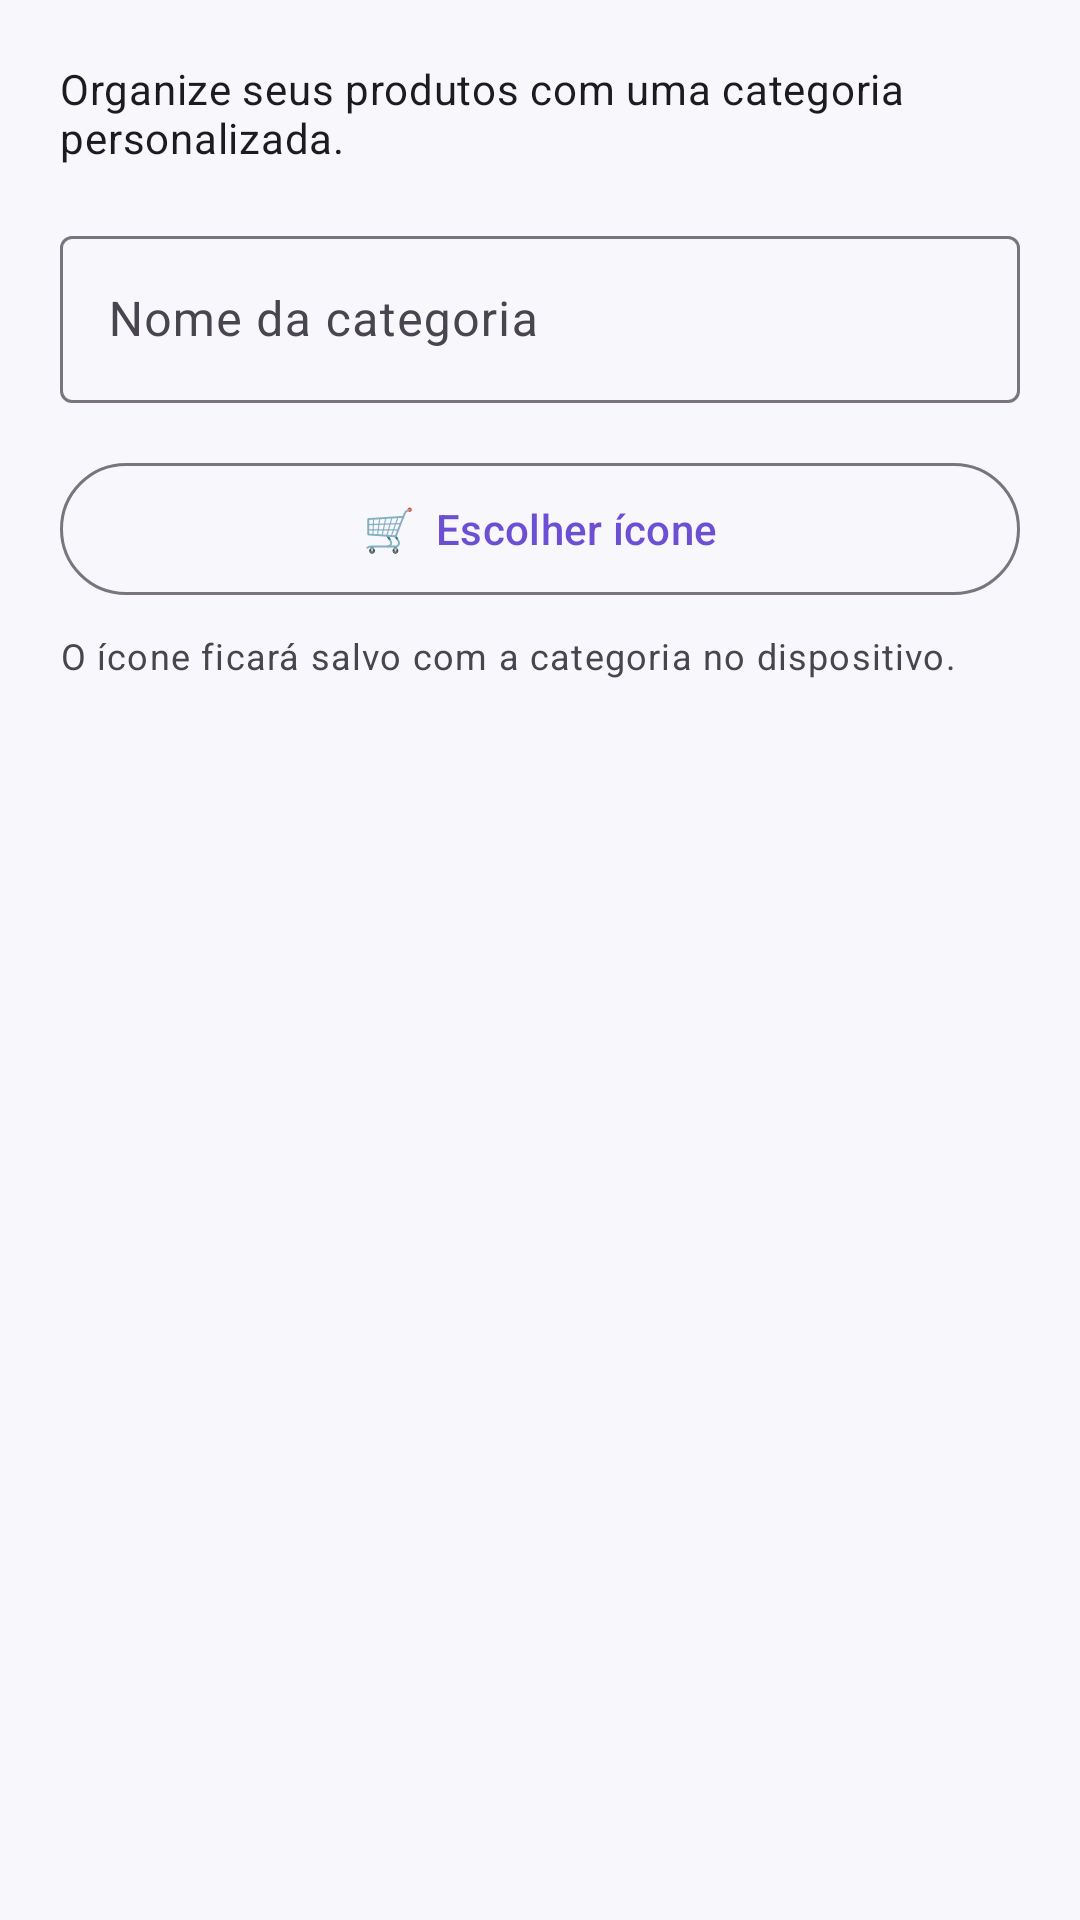

Write the Android layout XML for this screen, with the resource values it uses.
<!-- AndroidManifest.xml: application theme Theme.ListaCompras -->
<!-- res/layout/dialog_category.xml -->
<?xml version="1.0" encoding="utf-8"?>
<LinearLayout xmlns:android="http://schemas.android.com/apk/res/android"
    xmlns:app="http://schemas.android.com/apk/res-auto"
    android:layout_width="match_parent" android:layout_height="wrap_content"
    android:orientation="vertical" android:padding="20dp">
    <TextView android:layout_width="match_parent" android:layout_height="wrap_content"
        android:text="Organize seus produtos com uma categoria personalizada."
        android:textAppearance="@style/TextAppearance.Material3.BodyMedium" />
    <com.google.android.material.textfield.TextInputLayout
        android:id="@+id/layoutNewCategoryName"
        style="@style/Widget.Material3.TextInputLayout.OutlinedBox"
        android:layout_width="match_parent" android:layout_height="wrap_content"
        android:layout_marginTop="18dp" android:hint="Nome da categoria">
        <com.google.android.material.textfield.TextInputEditText
            android:id="@+id/inputNewCategoryName" android:layout_width="match_parent"
            android:layout_height="wrap_content" android:inputType="textCapSentences"
            android:maxLength="40" android:maxLines="1" />
    </com.google.android.material.textfield.TextInputLayout>
    <com.google.android.material.button.MaterialButton
        android:id="@+id/buttonChooseCategoryIcon"
        style="@style/Widget.Material3.Button.OutlinedButton"
        android:layout_width="match_parent" android:layout_height="wrap_content"
        android:layout_marginTop="16dp" android:minHeight="52dp"
        android:text="🛒  Escolher ícone" />
    <TextView android:layout_width="match_parent" android:layout_height="wrap_content"
        android:layout_marginTop="8dp" android:text="O ícone ficará salvo com a categoria no dispositivo."
        android:textAppearance="@style/TextAppearance.Material3.BodySmall" />
</LinearLayout>
<!-- resources referenced by this layout -->
<resources>
  <style name="Theme.ListaCompras" parent="Theme.Material3.DayNight.NoActionBar">
          <item name="colorPrimary">@color/primary</item>
          <item name="colorOnPrimary">@color/on_primary</item>
          <item name="colorPrimaryContainer">@color/primary_container</item>
          <item name="colorOnPrimaryContainer">@color/on_primary_container</item>
          <item name="colorSecondary">@color/secondary</item>
          <item name="colorOnSecondary">@color/on_secondary</item>
          <item name="colorSecondaryContainer">@color/secondary_container</item>
          <item name="colorOnSecondaryContainer">@color/on_secondary_container</item>
          <item name="android:colorBackground">@color/dark_background</item>
          <item name="colorSurface">@color/dark_surface</item>
          <item name="colorSurfaceVariant">@color/dark_surface_variant</item>
          <item name="colorSurfaceContainerLowest">@color/dark_surface_lowest</item>
          <item name="colorSurfaceContainerLow">@color/dark_surface_low</item>
          <item name="colorSurfaceContainer">@color/dark_surface_container</item>
          <item name="colorSurfaceContainerHigh">@color/dark_surface_high</item>
          <item name="colorSurfaceContainerHighest">@color/dark_surface_highest</item>
          <item name="colorOnSurface">@color/dark_on_surface</item>
          <item name="colorOnSurfaceVariant">@color/dark_on_surface_variant</item>
          <item name="colorOutline">@color/dark_outline</item>
          <item name="colorOutlineVariant">@color/dark_outline_variant</item>
          <item name="android:navigationBarColor">?attr/colorSurface</item>
          <item name="android:statusBarColor">?attr/colorSurface</item>
          <item name="android:windowLightStatusBar" tools:targetApi="m">true</item>
      </style>
  <color name="primary">#6D4FD3</color>
  <color name="on_primary">#FFFFFF</color>
  <color name="primary_container">#E9E1FF</color>
  <color name="on_primary_container">#24124F</color>
  <color name="secondary">#625B71</color>
  <color name="on_secondary">#FFFFFF</color>
  <color name="secondary_container">#E8DEF8</color>
  <color name="on_secondary_container">#1D192B</color>
  <color name="dark_background">#F7F7FC</color>
  <color name="dark_surface">#FFFFFF</color>
  <color name="dark_surface_variant">#F0EDF5</color>
  <color name="dark_surface_lowest">#FFFFFF</color>
  <color name="dark_surface_low">#F7F2FA</color>
  <color name="dark_surface_container">#F4F0FA</color>
  <color name="dark_surface_high">#ECE6F0</color>
  <color name="dark_surface_highest">#E6E0E9</color>
  <color name="dark_on_surface">#1D1B20</color>
  <color name="dark_on_surface_variant">#49454F</color>
  <color name="dark_outline">#79747E</color>
  <color name="dark_outline_variant">#CAC4D0</color>
</resources>
